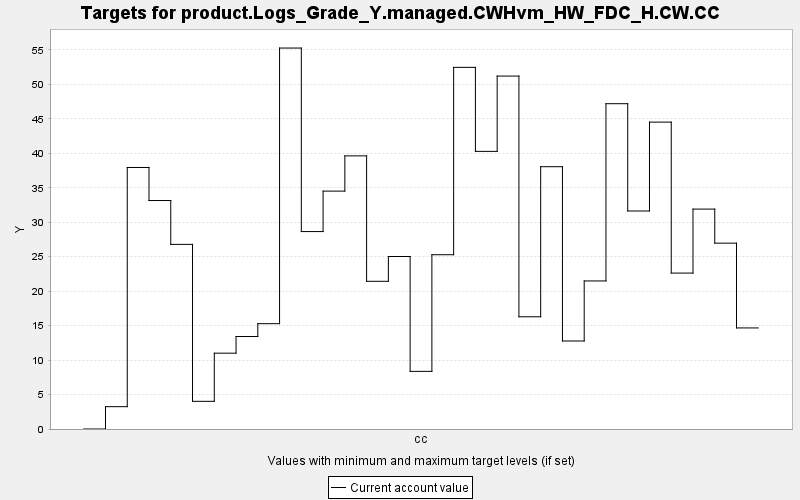

Source data for this figure (header and first rows):
TARGET, PERIOD, YEAR, PERIODWIDTH, MINIMUM, MAXIMUM, MINWEIGHT, MAXWEIGHT, CURRENT, SUMMARY
product.Logs_Grade_Y.managed.CWHvm_HW_FD…, 0, 0, 10.0, 0.0, 10000, 1.0, 1.0, 0.0, 0.0
product.Logs_Grade_Y.managed.CWHvm_HW_FD…, 1, 10, 10.0, 0.0, 10000, 1.0, 1.0, 3.241, 0.0
product.Logs_Grade_Y.managed.CWHvm_HW_FD…, 2, 20, 10.0, 0.0, 10000, 1.0, 1.0, 37.95, 0.0
product.Logs_Grade_Y.managed.CWHvm_HW_FD…, 3, 30, 10.0, 0.0, 10000, 1.0, 1.0, 33.15, 0.0
product.Logs_Grade_Y.managed.CWHvm_HW_FD…, 4, 40, 10.0, 0.0, 10000, 1.0, 1.0, 26.79, 0.0
product.Logs_Grade_Y.managed.CWHvm_HW_FD…, 5, 50, 10.0, 0.0, 10000, 1.0, 1.0, 4.016, 0.0
product.Logs_Grade_Y.managed.CWHvm_HW_FD…, 6, 60, 10.0, 0.0, 10000, 1.0, 1.0, 11, 0.0
product.Logs_Grade_Y.managed.CWHvm_HW_FD…, 7, 70, 10.0, 0.0, 10000, 1.0, 1.0, 13.42, 0.0
product.Logs_Grade_Y.managed.CWHvm_HW_FD…, 8, 80, 10.0, 0.0, 10000, 1.0, 1.0, 15.28, 0.0
product.Logs_Grade_Y.managed.CWHvm_HW_FD…, 9, 90, 10.0, 0.0, 10000, 1.0, 1.0, 55.28, 0.0
product.Logs_Grade_Y.managed.CWHvm_HW_FD…, 10, 100, 10.0, 0.0, 10000, 1.0, 1.0, 28.65, 0.0
product.Logs_Grade_Y.managed.CWHvm_HW_FD…, 11, 110, 10.0, 0.0, 10000, 1.0, 1.0, 34.52, 0.0
product.Logs_Grade_Y.managed.CWHvm_HW_FD…, 12, 120, 10.0, 0.0, 10000, 1.0, 1.0, 39.63, 0.0
product.Logs_Grade_Y.managed.CWHvm_HW_FD…, 13, 130, 10.0, 0.0, 10000, 1.0, 1.0, 21.43, 0.0
product.Logs_Grade_Y.managed.CWHvm_HW_FD…, 14, 140, 10.0, 0.0, 10000, 1.0, 1.0, 25.03, 0.0
product.Logs_Grade_Y.managed.CWHvm_HW_FD…, 15, 150, 10.0, 0.0, 10000, 1.0, 1.0, 8.363, 0.0
product.Logs_Grade_Y.managed.CWHvm_HW_FD…, 16, 160, 10.0, 0.0, 10000, 1.0, 1.0, 25.29, 0.0
product.Logs_Grade_Y.managed.CWHvm_HW_FD…, 17, 170, 10.0, 0.0, 10000, 1.0, 1.0, 52.48, 0.0
product.Logs_Grade_Y.managed.CWHvm_HW_FD…, 18, 180, 10.0, 0.0, 10000, 1.0, 1.0, 40.29, 0.0
product.Logs_Grade_Y.managed.CWHvm_HW_FD…, 19, 190, 10.0, 0.0, 10000, 1.0, 1.0, 51.21, 0.0
product.Logs_Grade_Y.managed.CWHvm_HW_FD…, 20, 200, 10.0, 0.0, 10000, 1.0, 1.0, 16.28, 0.0
product.Logs_Grade_Y.managed.CWHvm_HW_FD…, 21, 210, 10.0, 0.0, 10000, 1.0, 1.0, 38.06, 0.0
product.Logs_Grade_Y.managed.CWHvm_HW_FD…, 22, 220, 10.0, 0.0, 10000, 1.0, 1.0, 12.77, 0.0
product.Logs_Grade_Y.managed.CWHvm_HW_FD…, 23, 230, 10.0, 0.0, 10000, 1.0, 1.0, 21.48, 0.0
product.Logs_Grade_Y.managed.CWHvm_HW_FD…, 24, 240, 10.0, 0.0, 10000, 1.0, 1.0, 47.2, 0.0
product.Logs_Grade_Y.managed.CWHvm_HW_FD…, 25, 250, 10.0, 0.0, 10000, 1.0, 1.0, 31.63, 0.0
product.Logs_Grade_Y.managed.CWHvm_HW_FD…, 26, 260, 10.0, 0.0, 10000, 1.0, 1.0, 44.53, 0.0
product.Logs_Grade_Y.managed.CWHvm_HW_FD…, 27, 270, 10.0, 0.0, 10000, 1.0, 1.0, 22.62, 0.0
product.Logs_Grade_Y.managed.CWHvm_HW_FD…, 28, 280, 10.0, 0.0, 10000, 1.0, 1.0, 31.91, 0.0
product.Logs_Grade_Y.managed.CWHvm_HW_FD…, 29, 290, 10.0, 0.0, 10000, 1.0, 1.0, 26.97, 0.0
product.Logs_Grade_Y.managed.CWHvm_HW_FD…, 30, 300, 10.0, 0.0, 10000, 1.0, 1.0, 14.67, 0.0
